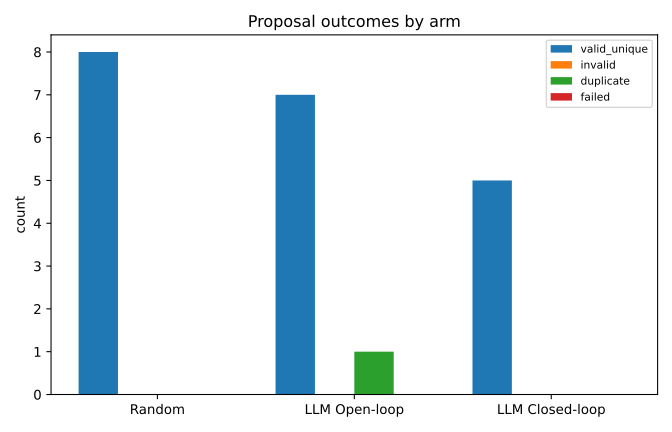

Values plotted in this chart, from the file beside it:
arm, category, count
random, valid_unique, 8
llm_open_loop, valid_unique, 7
llm_closed_loop, valid_unique, 5
random, invalid, 0
llm_open_loop, invalid, 0
llm_closed_loop, invalid, 0
random, duplicate, 0
llm_open_loop, duplicate, 1
llm_closed_loop, duplicate, 0
random, failed, 0
llm_open_loop, failed, 0
llm_closed_loop, failed, 0
